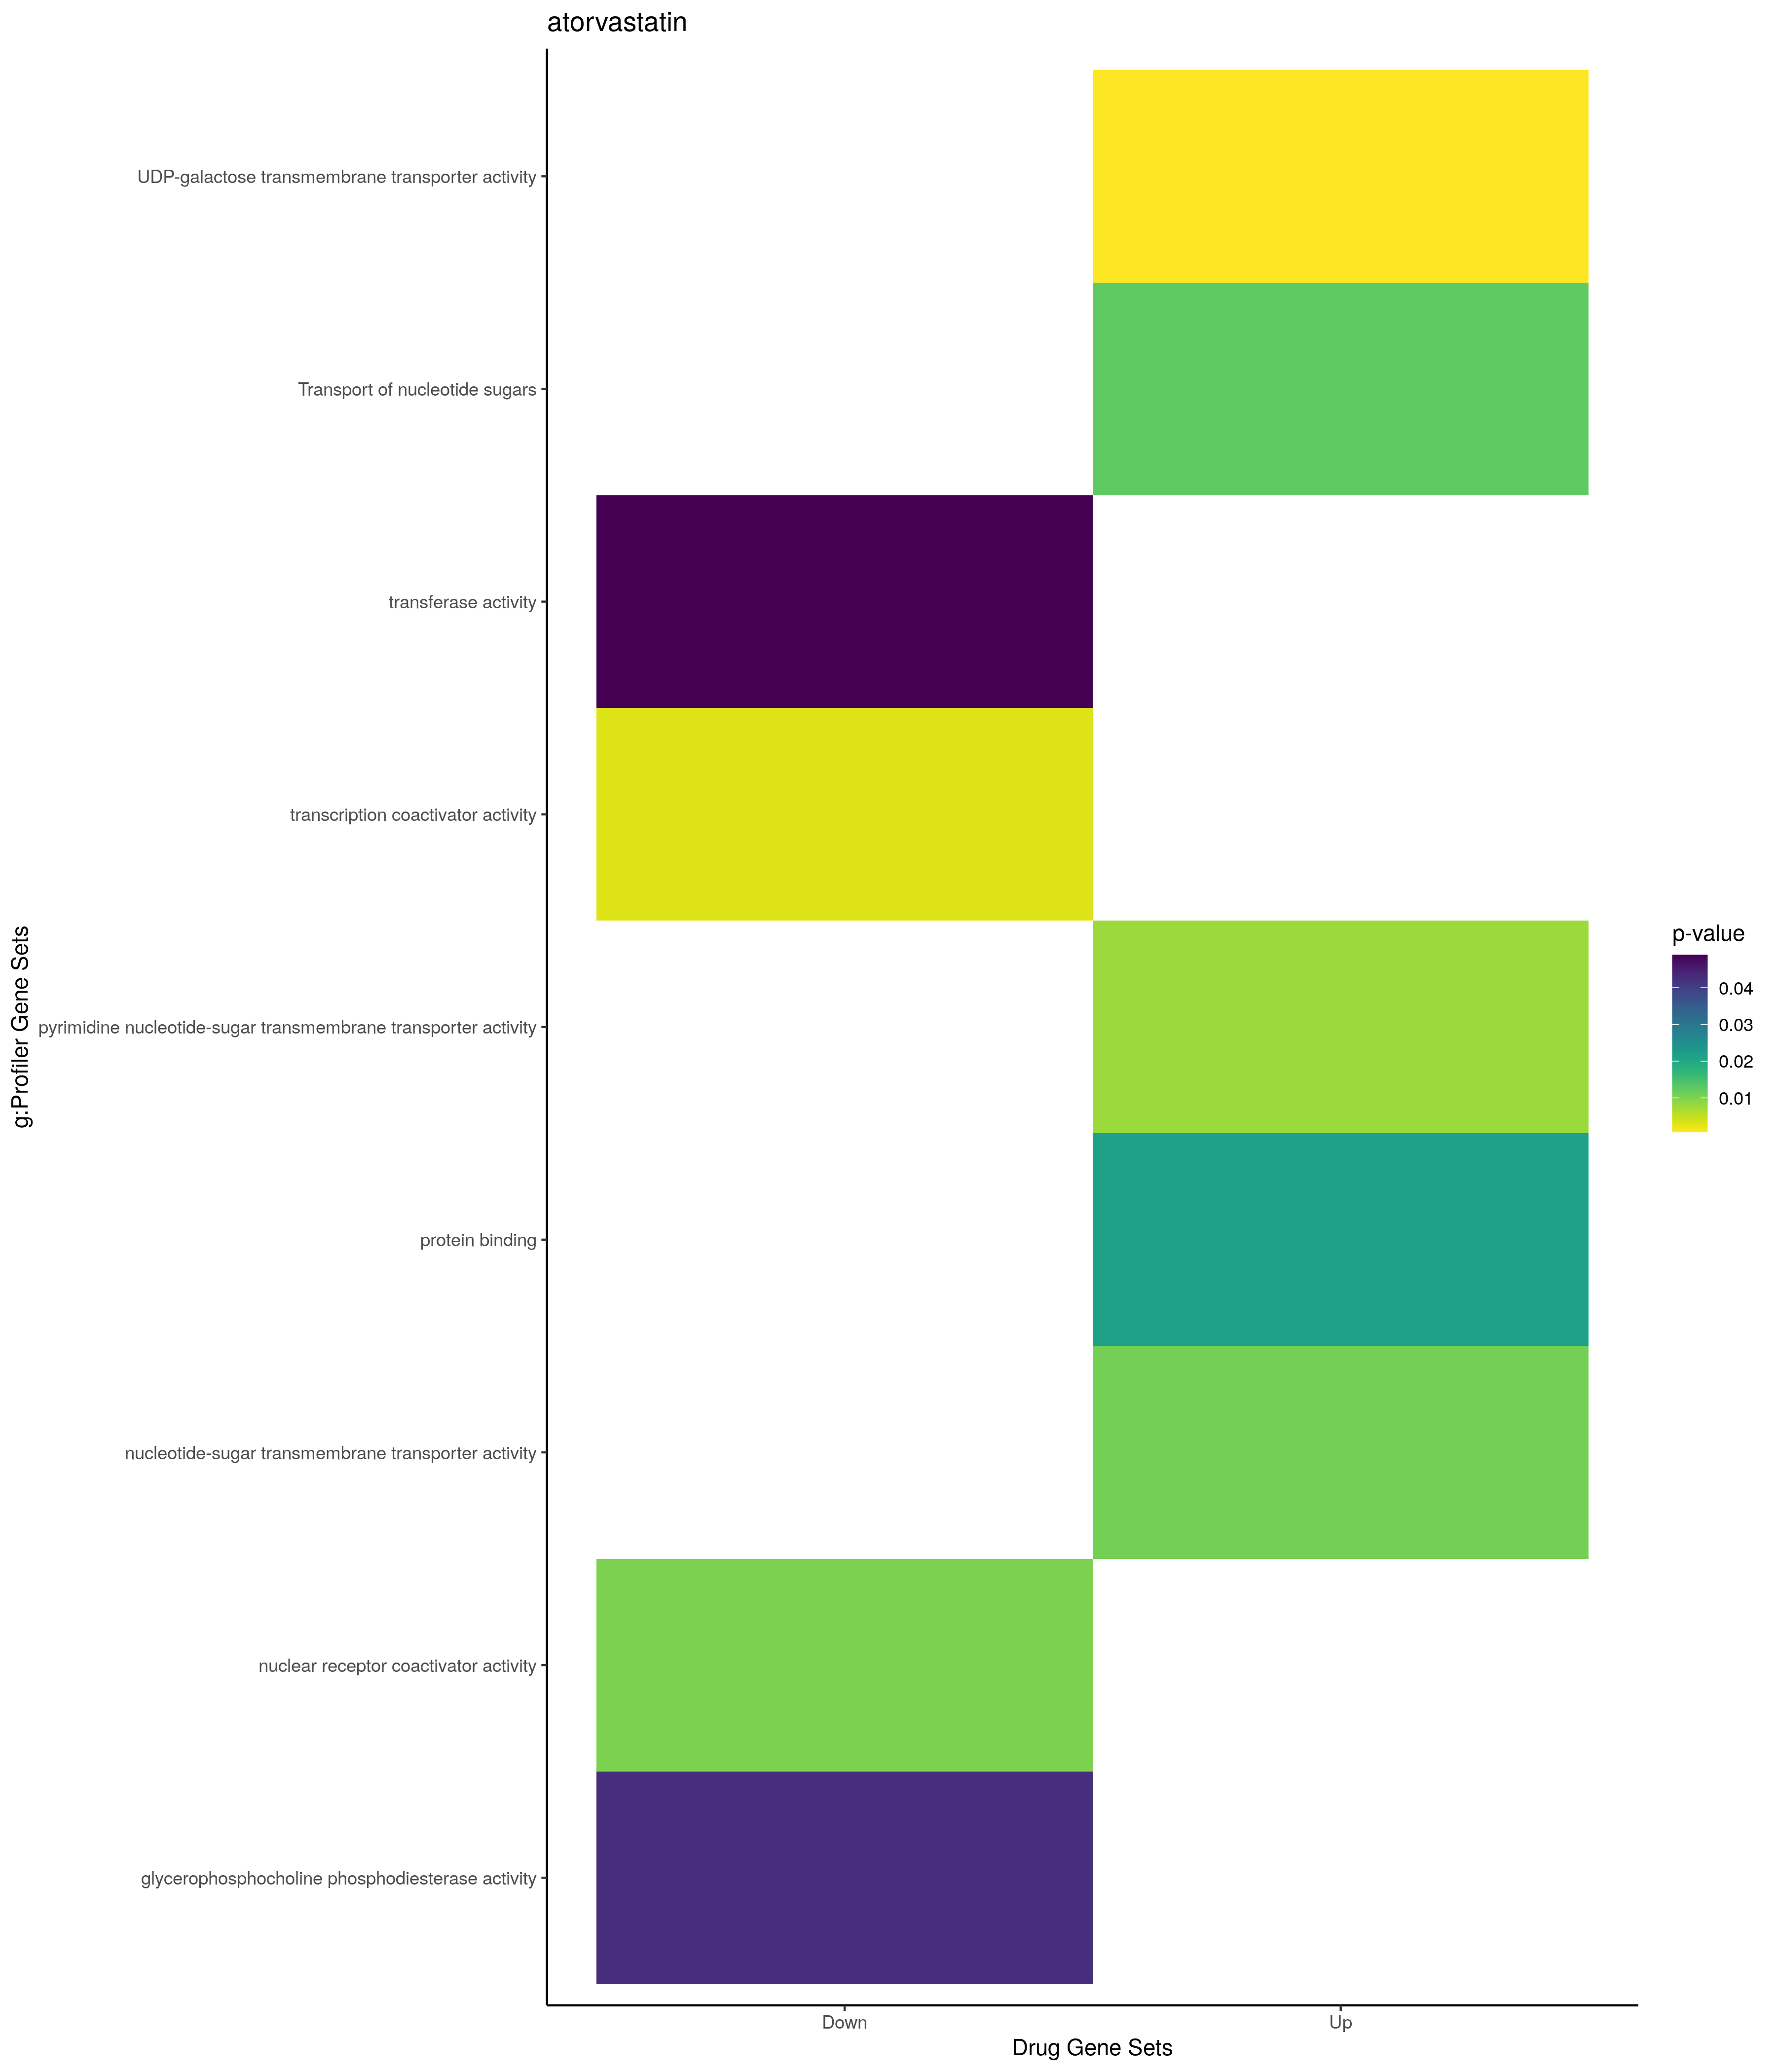

The file beside this chart, header and first rows:
; query; significant; p_value; term_size; query_size; intersection_size; precision; recall; term_id; source; term_name; effective_domain_size; source_order; set
1; query_1; TRUE; 0,00284937240361251; 4; 11; 2; 0,181818181818182; 0,5; GO:0072334; GO:BP; UDP-galactose transmembrane transport; 21100; 20197; Up
2; query_1; TRUE; 0,0135338899880101; 590; 27; 7; 0,259259259259259; 0,011864406779661; GO:0005975; GO:BP; carbohydrate metabolic process; 21100; 2009; Up
3; query_1; TRUE; 0,0223184416060949; 2725; 56; 20; 0,357142857142857; 0,0073394495412844; GO:0032879; GO:BP; regulation of localization; 21100; 9081; Up
4; query_1; TRUE; 0,0340791939506512; 722; 56; 10; 0,178571428571429; 0,0138504155124654; GO:0000904; GO:BP; cell morphogenesis involved in different…; 21100; 309; Up
5; query_1; TRUE; 0,0369471410296269; 13; 11; 2; 0,181818181818182; 0,153846153846154; GO:0090481; GO:BP; pyrimidine nucleotide-sugar transmembran…; 21100; 21455; Up
6; query_1; TRUE; 0,043092739366047; 14; 11; 2; 0,181818181818182; 0,142857142857143; GO:0015780; GO:BP; nucleotide-sugar transmembrane transport; 21100; 5451; Up
7; query_1; TRUE; 0,0030682634376593; 12241; 56; 47; 0,839285714285714; 0,00383955559186341; GO:0005737; GO:CC; cytoplasm; 21698; 384; Up
8; query_1; TRUE; 0,0121891120662326; 2110; 55; 16; 0,290909090909091; 0,00758293838862559; GO:0070062; GO:CC; extracellular exosome; 21698; 2739; Up
9; query_1; TRUE; 0,0139083946844577; 2133; 55; 16; 0,290909090909091; 0,00750117205813408; GO:1903561; GO:CC; extracellular vesicle; 21698; 4067; Up
10; query_1; TRUE; 0,0139878059832194; 2134; 55; 16; 0,290909090909091; 0,00749765698219306; GO:0043230; GO:CC; extracellular organelle; 21698; 2127; Up
11; query_1; TRUE; 0,0139878059832194; 2134; 55; 16; 0,290909090909091; 0,00749765698219306; GO:0065010; GO:CC; extracellular membrane-bounded organelle; 21698; 2715; Up
12; query_1; TRUE; 0,0263552297426635; 205; 49; 5; 0,102040816326531; 0,024390243902439; GO:0030496; GO:CC; midbody; 21698; 1111; Up
13; query_1; TRUE; 0,0416525500870666; 11; 37; 2; 0,0540540540540541; 0,181818181818182; GO:0005885; GO:CC; Arp2/3 protein complex; 21698; 513; Up
14; query_1; TRUE; 0,0438744369039253; 203; 55; 5; 0,0909090909090909; 0,0246305418719212; GO:0030027; GO:CC; lamellipodium; 21698; 1024; Up
15; query_1; TRUE; 0,0007165183156816; 4; 11; 2; 0,181818181818182; 0,5; GO:0005459; GO:MF; UDP-galactose transmembrane transporter …; 20183; 1845; Up
16; query_1; TRUE; 0,00786297454292647; 12; 11; 2; 0,181818181818182; 0,166666666666667; GO:0015165; GO:MF; pyrimidine nucleotide-sugar transmembran…; 20183; 2986; Up
17; query_1; TRUE; 0,0108349284684862; 14; 11; 2; 0,181818181818182; 0,142857142857143; GO:0005338; GO:MF; nucleotide-sugar transmembrane transport…; 20183; 1790; Up
18; query_1; TRUE; 0,0213941911990768; 14833; 56; 53; 0,946428571428571; 0,00357311400256186; GO:0005515; GO:MF; protein binding; 20183; 1879; Up
19; query_1; TRUE; 0,010890134521667; 709; 55; 12; 0,218181818181818; 0,0169252468265162; MIRNA:hsa-miR-15b-5p; MIRNA; hsa-miR-15b-5p; 13650; 286; Up
20; query_1; TRUE; 0,04230515524888; 651; 31; 8; 0,258064516129032; 0,0122887864823349; MIRNA:hsa-miR-19b-3p; MIRNA; hsa-miR-19b-3p; 13650; 369; Up
21; query_1; TRUE; 0,0125037645702927; 9; 11; 2; 0,181818181818182; 0,222222222222222; REAC:R-HSA-727802; REAC; Transport of nucleotide sugars; 10770; 2431; Up
22; query_1; TRUE; 0,000742458752752625; 6356; 55; 36; 0,654545454545455; 0,00566393958464443; TF:M00246; TF; Factor: Egr-2; motif: NTGCGTRGGCGK; 19958; 1632; Up
23; query_1; TRUE; 0,00105132066444768; 14381; 54; 53; 0,981481481481482; 0,00368541826020444; TF:M09636_1; TF; Factor: MAZ; motif: GGGMGGGGSSGGGGGGGGGG…; 19958; 4985; Up
24; query_1; TRUE; 0,0015275451544618; 9296; 54; 43; 0,796296296296296; 0,00462564543889845; TF:M12186; TF; Factor: BTEB4; motif: NCCACGCCCM; 19958; 4552; Up
25; query_1; TRUE; 0,00302438012437982; 8684; 54; 41; 0,759259259259259; 0,004721326577614; TF:M01199; TF; Factor: RNF96; motif: BCCCGCRGCC; 19958; 7282; Up
26; query_1; TRUE; 0,0132346784697418; 5964; 36; 24; 0,666666666666667; 0,00402414486921529; TF:M12313; TF; Factor: ZNF460; motif: NNACNCCCCCCNN; 19958; 10332; Up
27; query_1; TRUE; 0,0137408011769656; 9311; 50; 39; 0,78; 0,00418859413596821; TF:M03876_1; TF; Factor: Kaiso; motif: GCMGGGRGCRGS; matc…; 19958; 4517; Up
28; query_1; TRUE; 0,0138905568831333; 13450; 56; 52; 0,928571428571429; 0,00386617100371747; TF:M02089; TF; Factor: E2F-3; motif: GGCGGGN; 19958; 1494; Up
29; query_1; TRUE; 0,0140178539884885; 4355; 35; 20; 0,571428571428571; 0,00459242250287026; TF:M09897; TF; Factor: Egr-1; motif: NNNNGCGKGGGYGGNRN; 19958; 1620; Up
30; query_1; TRUE; 0,0185510771064214; 9607; 54; 42; 0,777777777777778; 0,00437181222025606; TF:M02089_1; TF; Factor: E2F-3; motif: GGCGGGN; match cla…; 19958; 1495; Up
31; query_1; TRUE; 0,0203553323056912; 4734; 49; 26; 0,530612244897959; 0,00549218419940853; TF:M10071_1; TF; Factor: Sp1; motif: NGGGGGCGGGGCCNGGGGGG…; 19958; 7831; Up
32; query_1; TRUE; 0,0245152549465285; 4083; 35; 19; 0,542857142857143; 0,00465344109723243; TF:M03893_1; TF; Factor: WT1; motif: GNGGGGGCGGGG; match …; 19958; 8981; Up
33; query_1; TRUE; 0,0266598776958021; 10869; 43; 37; 0,86046511627907; 0,00340417701720489; TF:M12694; TF; Factor: ZFP14; motif: SCNNYCCNGNNSCTSCNC; 19958; 9234; Up
34; query_1; TRUE; 0,028566038825569; 3879; 49; 23; 0,469387755102041; 0,00592936323794792; TF:M09970_1; TF; Factor: KLF3; motif: NNNNNNGGGCGGGGCNNGN…; 19958; 4563; Up
35; query_1; TRUE; 0,0294226793121854; 2257; 35; 14; 0,4; 0,00620292423571112; TF:M12313_1; TF; Factor: ZNF460; motif: NNACNCCCCCCNN; ma…; 19958; 10333; Up
36; query_1; TRUE; 0,0300081041128884; 14243; 56; 53; 0,946428571428571; 0,00372112616724005; TF:M09894_1; TF; Factor: E2F-4; motif: SNGGGCGGGAANN; mat…; 19958; 1509; Up
37; query_1; TRUE; 0,0369394183017943; 9417; 54; 41; 0,759259259259259; 0,00435382818307317; TF:M09972; TF; Factor: BTEB2; motif: WGGGTGKGGCNGGN; 19958; 614; Up
38; query_1; TRUE; 0,0384044374612393; 10526; 56; 45; 0,803571428571429; 0,00427512825384762; TF:M00931; TF; Factor: Sp1; motif: GGGGCGGGGC; 19958; 7850; Up
39; query_1; TRUE; 0,0396400732672036; 3022; 35; 16; 0,457142857142857; 0,00529450694904037; TF:M01219_1; TF; Factor: SP1:SP3; motif: CCSCCCCCYCC; mat…; 19958; 7815; Up
40; query_1; TRUE; 0,0417583391683599; 2749; 38; 16; 0,421052631578947; 0,00582029829028738; TF:M01873_1; TF; Factor: Egr-1; motif: GCGGGGGCGG; match …; 19958; 1631; Up
41; query_1; TRUE; 0,0171217088254686; 61; 47; 4; 0,0851063829787234; 0,0655737704918033; GO:0042255; GO:BP; ribosome assembly; 21100; 11633; Down
42; query_1; TRUE; 0,0497615208082649; 5700; 49; 27; 0,551020408163265; 0,00473684210526316; GO:0044249; GO:BP; cellular biosynthetic process; 21100; 12692; Down
43; query_1; TRUE; 0,0337057085157144; 1260; 28; 8; 0,285714285714286; 0,00634920634920635; GO:0031967; GO:CC; organelle envelope; 21698; 1438; Down
44; query_1; TRUE; 0,0337057085157144; 1260; 28; 8; 0,285714285714286; 0,00634920634920635; GO:0031975; GO:CC; envelope; 21698; 1445; Down
45; query_1; TRUE; 0,00309687618594693; 286; 20; 5; 0,25; 0,0174825174825175; GO:0003713; GO:MF; transcription coactivator activity; 20183; 431; Down
46; query_1; TRUE; 0,0101421255074978; 57; 20; 3; 0,15; 0,0526315789473684; GO:0030374; GO:MF; nuclear receptor coactivator activity; 20183; 4832; Down
47; query_1; TRUE; 0,0427126277321616; 2; 1; 1; 1; 0,5; GO:0047389; GO:MF; glycerophosphocholine phosphodiesterase …; 20183; 7757; Down
48; query_1; TRUE; 0,0488983695845273; 2336; 36; 13; 0,361111111111111; 0,00556506849315068; GO:0016740; GO:MF; transferase activity; 20183; 3712; Down
49; query_1; TRUE; 0,0113301289217818; 1480; 47; 14; 0,297872340425532; 0,00945945945945946; TF:M00055_1; TF; Factor: N-Myc; motif: NNCCACGTGNNN; matc…; 19958; 5887; Down
50; query_1; TRUE; 0,0136369832662843; 1650; 49; 15; 0,306122448979592; 0,00909090909090909; TF:M09992_1; TF; Factor: c-Myc; motif: NCCACGTGCNN; match…; 19958; 5385; Down
51; query_1; TRUE; 0,0310418248665585; 298; 4; 3; 0,75; 0,0100671140939597; TF:M12238_1; TF; Factor: DREF; motif: MTRTCGCGAYAK; match…; 19958; 1375; Down
52; query_1; TRUE; 0,0107202256570654; 19; 35; 3; 0,0857142857142857; 0,157894736842105; WP:WP391; WP; Mitochondrial gene expression; 7364; 250; Down
